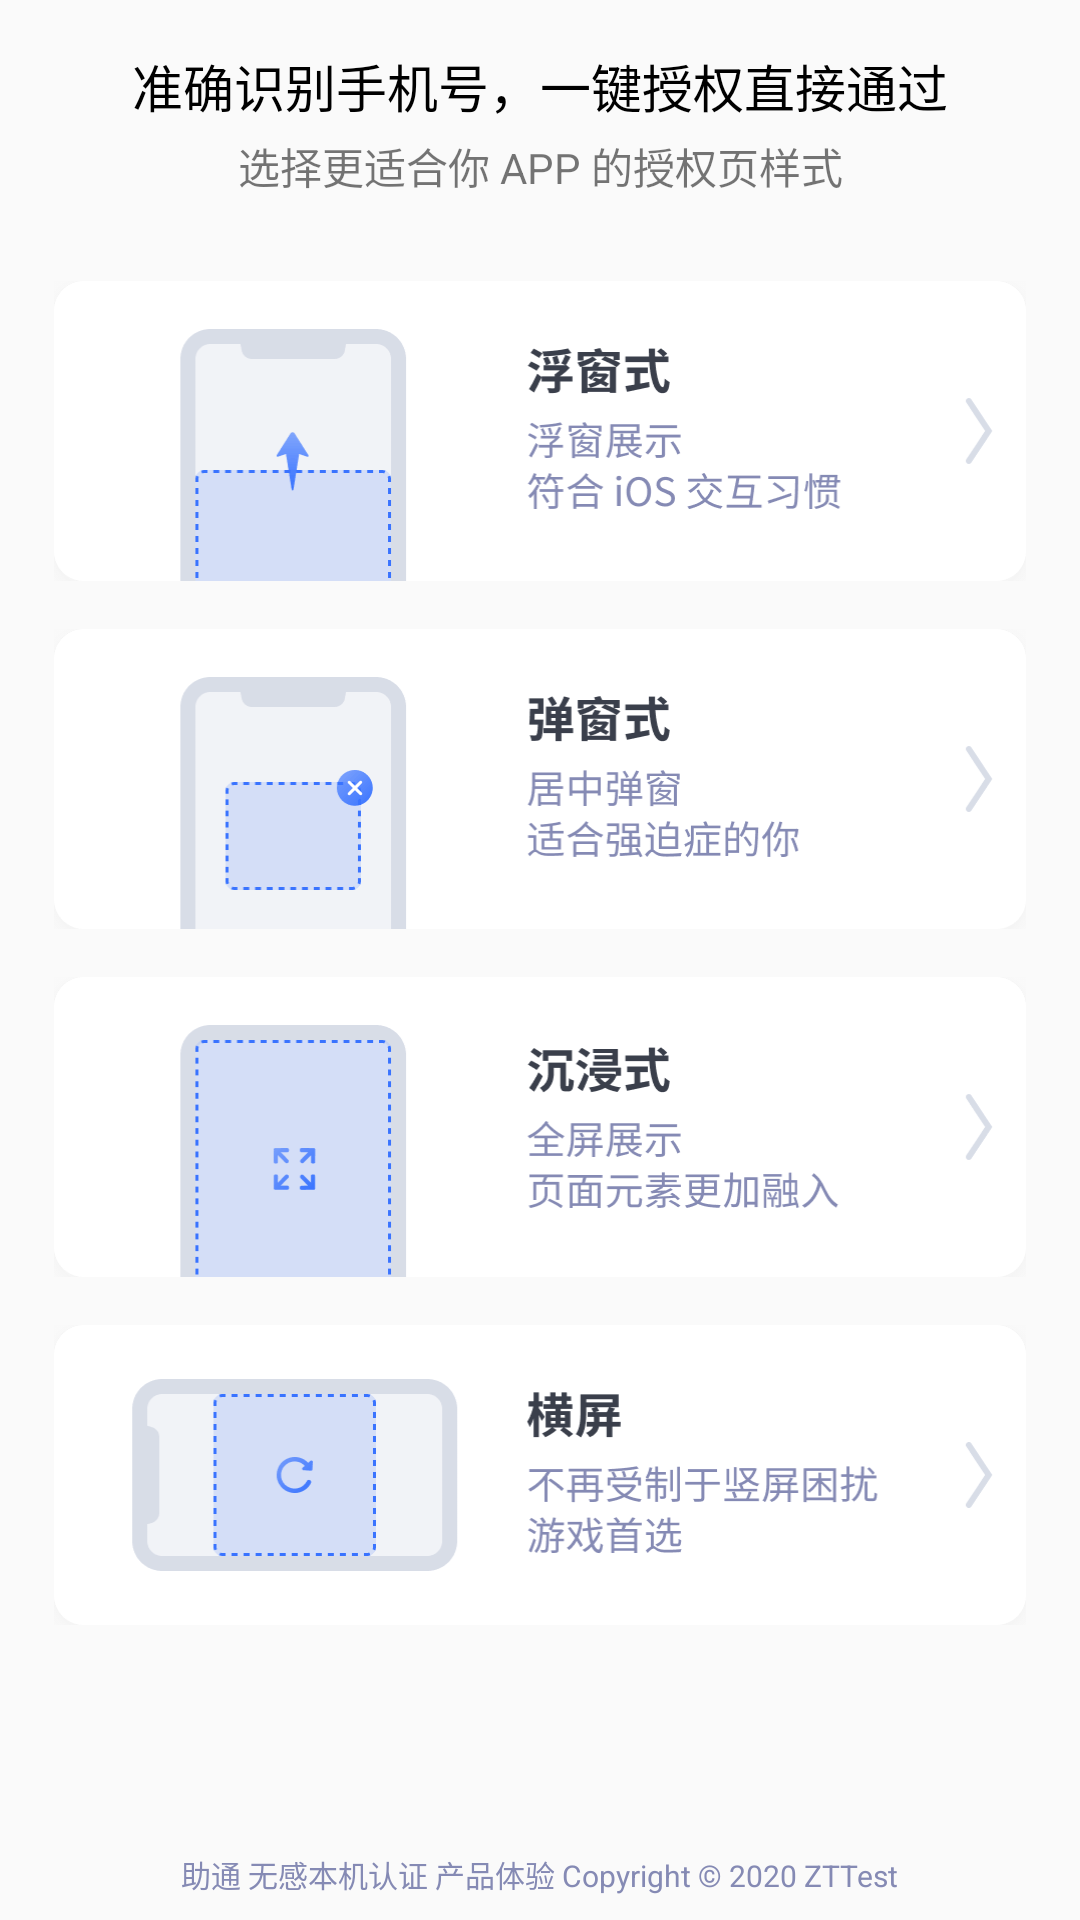

Android layout source for this screen:
<!-- AndroidManifest.xml: activity theme AppDarkActionBarTheme -->
<!-- res/layout/activity_onelogin_style_select.xml -->
<?xml version="1.0" encoding="utf-8"?>
<RelativeLayout xmlns:android="http://schemas.android.com/apk/res/android"
    xmlns:app="http://schemas.android.com/apk/res-auto"
    xmlns:tools="http://schemas.android.com/tools"
    android:layout_width="match_parent"
    android:layout_height="match_parent">

    <RelativeLayout
        android:id="@+id/onelogin_select_text_rl"
        android:layout_width="match_parent"
        android:layout_height="wrap_content"
        android:layout_marginBottom="10dp">

        <TextView
            android:id="@+id/onelogin_select_bigtv_tv"
            android:layout_width="match_parent"
            android:layout_height="wrap_content"
            android:layout_marginTop="16dp"
            android:gravity="center"
            android:text="准确识别手机号，一键授权直接通过"
            android:textColor="#000"
            android:textSize="17sp" />

        <TextView
            android:layout_width="match_parent"
            android:layout_height="wrap_content"
            android:layout_below="@id/onelogin_select_bigtv_tv"
            android:layout_marginTop="4dp"
            android:gravity="center"
            android:text="选择更适合你 APP 的授权页样式"
            android:textSize="14sp" />

    </RelativeLayout>

    <TextView
        android:id="@+id/tv_copyright"
        android:layout_width="wrap_content"
        android:layout_height="wrap_content"
        android:layout_alignParentBottom="true"
        android:layout_centerHorizontal="true"
        android:layout_marginBottom="8dp"
        android:text="@string/gt_copyright_authgate"
        android:textColor="#FF858AB4"
        android:textSize="10sp" />

    <ScrollView
        android:layout_width="match_parent"
        android:layout_height="0dp"
        android:layout_above="@id/tv_copyright"
        android:layout_below="@id/onelogin_select_text_rl"
        android:layout_margin="10dp">

        <LinearLayout
            android:layout_width="match_parent"
            android:layout_height="match_parent"
            android:orientation="vertical"
            android:weightSum="4">

            <ImageView
                android:id="@+id/onelogin_select_float_iv"
                android:layout_width="match_parent"
                android:layout_height="wrap_content"
                android:layout_marginHorizontal="8dp"
                android:layout_marginVertical="8dp"
                android:layout_weight="1"
                android:scaleType="fitXY"
                android:src="@drawable/card2" />

            <ImageView
                android:id="@+id/onelogin_select_pop_iv"
                android:layout_width="match_parent"
                android:layout_height="wrap_content"
                android:layout_marginHorizontal="8dp"
                android:layout_marginVertical="8dp"
                android:layout_weight="1"
                android:scaleType="fitXY"
                android:src="@drawable/card3" />

            <ImageView
                android:id="@+id/onelogin_select_fullscreen_iv"
                android:layout_width="match_parent"
                android:layout_height="wrap_content"
                android:layout_marginHorizontal="8dp"
                android:layout_marginVertical="8dp"
                android:layout_weight="1"
                android:scaleType="fitXY"
                android:src="@drawable/card4" />

            <ImageView
                android:id="@+id/onelogin_select_landscape_iv"
                android:layout_width="match_parent"
                android:layout_height="wrap_content"
                android:layout_marginHorizontal="8dp"
                android:layout_marginVertical="8dp"
                android:layout_weight="1"
                android:scaleType="fitXY"
                android:src="@drawable/card5" />

        </LinearLayout>
    </ScrollView>

</RelativeLayout>
<!-- resources referenced by this layout -->
<resources>
  <!-- drawable card2: png bitmap (drawable-hdpi, 11431 bytes) -->
  <!-- drawable card3: png bitmap (drawable-hdpi, 11721 bytes) -->
  <!-- drawable card4: png bitmap (drawable-hdpi, 11857 bytes) -->
  <!-- drawable card5: png bitmap (drawable-hdpi, 11651 bytes) -->
  <string name="gt_copyright_authgate">助通 无感本机认证 产品体验  Copyright © 2020 ZTTest</string>
  <style name="AppDarkActionBarTheme" parent="Theme.AppCompat.Light.DarkActionBar">
          
          <item name="colorPrimary">@color/colorPrimary</item>
          <item name="colorPrimaryDark">@color/colorPrimaryDark</item>
          <item name="colorAccent">@color/colorAccent</item>
      </style>
  <color name="colorPrimary">#3F51B5</color>
  <color name="colorPrimaryDark">#303F9F</color>
  <color name="colorAccent">#D81B60</color>
</resources>
